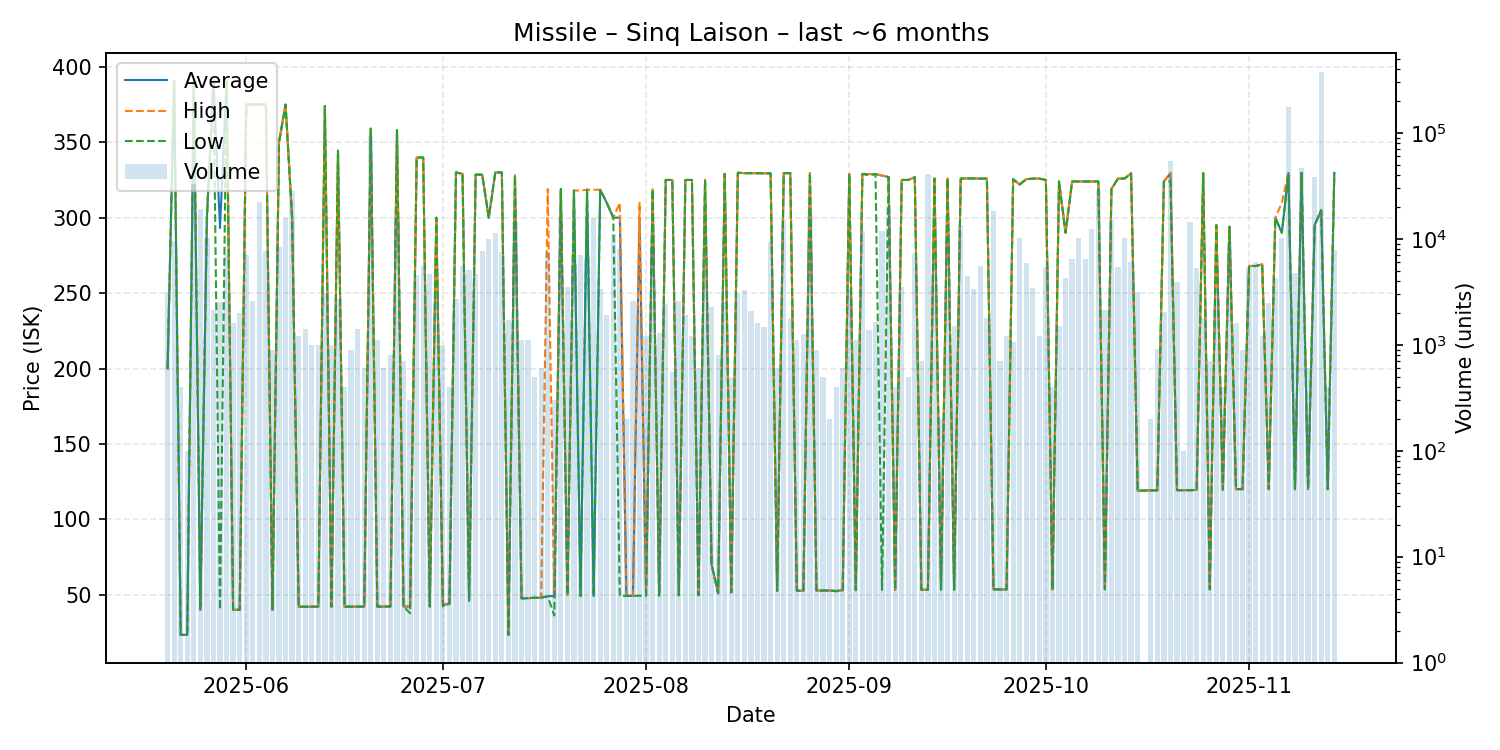

The file beside this chart, header and first rows:
date, average, highest, lowest, order_count, volume
2025-05-20, 200.0, 200.0, 200.0, 3, 3147
2025-05-21, 390.8, 390.8, 390.8, 5, 9560
2025-05-22, 23.4, 23.4, 23.4, 4, 400
2025-05-23, 23.4, 23.4, 23.4, 1, 100
2025-05-24, 390.8, 390.8, 390.8, 15, 33183
2025-05-25, 40.0, 40.0, 40.0, 15, 18986
2025-05-26, 300.0, 300.0, 300.0, 5, 10100
2025-05-27, 390.8, 390.8, 390.8, 8, 2135
2025-05-28, 293.1, 390.8, 40.02, 9, 2530
2025-05-29, 390.8, 390.8, 390.8, 6, 7227
2025-05-30, 40.02, 40.02, 40.02, 6, 1600
2025-05-31, 40.02, 40.02, 40.02, 9, 2005
2025-06-01, 375.0, 375.0, 375.0, 14, 7000
2025-06-02, 375.0, 375.0, 375.0, 6, 2600
2025-06-03, 375.0, 375.0, 375.0, 7, 22373
2025-06-04, 375.0, 375.0, 375.0, 17, 7716
2025-06-05, 40.11, 40.12, 40.1, 7, 900
2025-06-06, 350.0, 350.0, 350.0, 7, 8400
2025-06-07, 375.0, 375.0, 375.0, 11, 15700
2025-06-08, 300.0, 300.0, 300.0, 7, 28400
2025-06-09, 42.06, 42.06, 42.06, 9, 1200
2025-06-10, 42.07, 42.07, 42.07, 7, 1400
2025-06-11, 42.09, 42.09, 42.09, 8, 1000
2025-06-12, 42.11, 42.12, 42.09, 7, 1000
2025-06-13, 374.0, 374.0, 374.0, 9, 3098
2025-06-14, 42.11, 42.11, 42.11, 5, 1000
2025-06-15, 344.4, 344.4, 344.4, 7, 2700
2025-06-16, 42.11, 42.11, 42.11, 4, 404
2025-06-17, 42.13, 42.13, 42.13, 7, 900
2025-06-18, 42.13, 42.13, 42.13, 10, 1400
2025-06-19, 42.14, 42.14, 42.14, 5, 600
2025-06-20, 359.0, 359.0, 359.0, 12, 94210
2025-06-21, 42.14, 42.14, 42.14, 7, 1100
2025-06-22, 42.16, 42.16, 42.16, 5, 600
2025-06-23, 42.18, 42.18, 42.18, 2, 800
2025-06-24, 358.0, 358.0, 358.0, 7, 14931
2025-06-25, 42.2, 42.2, 42.2, 4, 700
2025-06-26, 42.2, 42.21, 37.77, 3, 300
2025-06-27, 339.8, 339.8, 339.8, 7, 4548
2025-06-28, 339.9, 339.9, 339.9, 6, 5600
2025-06-29, 42.2, 42.2, 42.2, 4, 4700
2025-06-30, 300.0, 300.0, 300.0, 8, 2800
2025-07-01, 43.16, 44.0, 42.31, 5, 1000
2025-07-02, 44.0, 44.0, 44.0, 4, 400
2025-07-03, 330.0, 330.0, 330.0, 5, 2700
2025-07-04, 329.0, 329.0, 329.0, 6, 5500
2025-07-05, 46.01, 46.01, 46.01, 7, 5100
2025-07-06, 328.5, 328.5, 328.5, 9, 4700
2025-07-07, 328.5, 328.5, 328.5, 5, 7700
2025-07-08, 300.0, 300.0, 300.0, 8, 9979
2025-07-09, 330.0, 330.0, 330.0, 8, 11490
2025-07-10, 330.0, 330.0, 330.0, 6, 7600
2025-07-11, 23.43, 23.43, 23.43, 4, 1710
2025-07-12, 328.0, 328.0, 328.0, 6, 14300
2025-07-13, 47.61, 47.61, 47.61, 5, 1100
2025-07-14, 47.71, 47.8, 47.71, 8, 1100
2025-07-15, 48.0, 48.0, 48.0, 5, 500
2025-07-16, 48.01, 48.01, 48.01, 4, 600
2025-07-17, 49.1, 319.0, 49.01, 13, 7553
2025-07-18, 49.01, 49.51, 36.22, 3, 300
... 118 more rows
